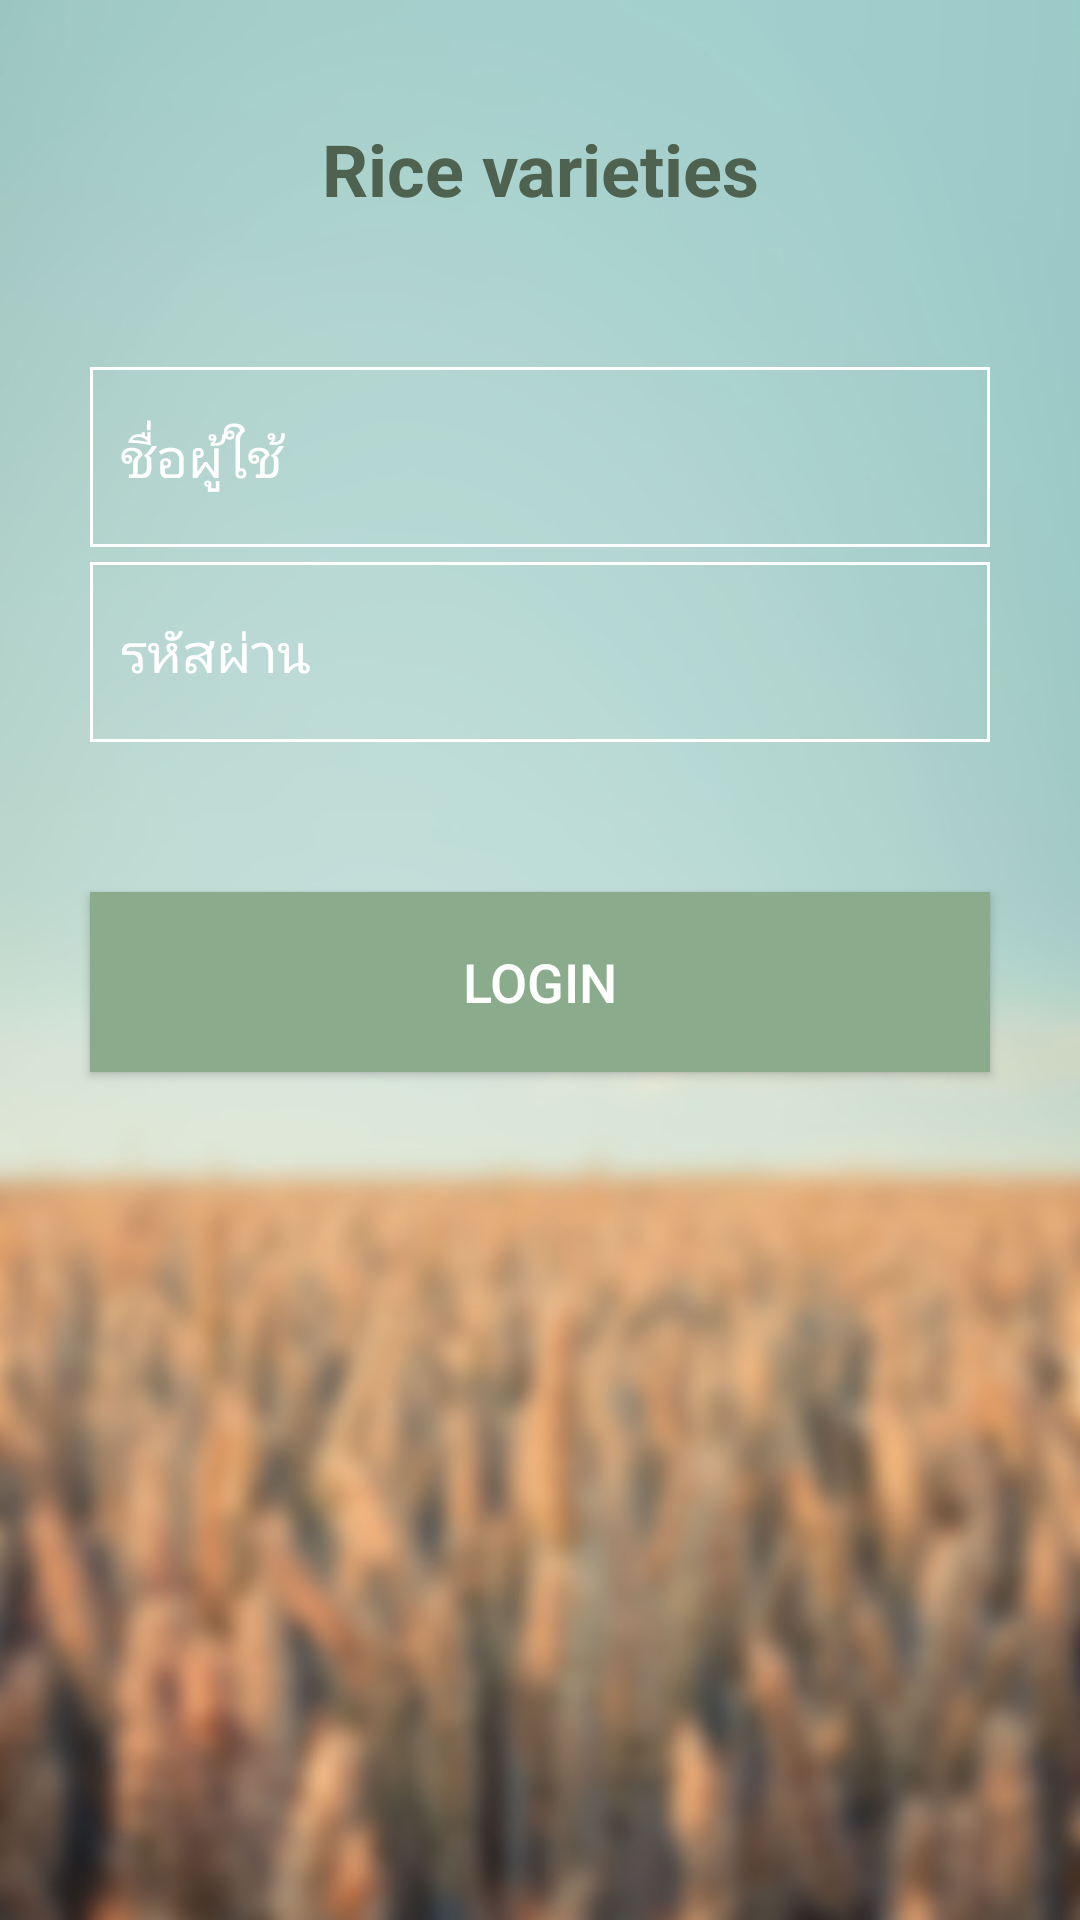

Reconstruct the res/layout file that produces this screen, plus the resources it refers to.
<!-- AndroidManifest.xml: application theme AppTheme -->
<!-- res/layout/activity_login.xml -->
<?xml version="1.0" encoding="utf-8"?>
<RelativeLayout xmlns:android="http://schemas.android.com/apk/res/android"
    xmlns:app="http://schemas.android.com/apk/res-auto"
    xmlns:tools="http://schemas.android.com/tools"
    android:layout_width="match_parent"
    android:layout_height="match_parent"
    tools:context="com.example.mint.applicationtest.Login"
    android:background="@drawable/ri1" >

    <LinearLayout

        android:layout_width="368dp"
        android:layout_height="495dp"
        android:orientation="vertical"
        tools:layout_editor_absoluteY="8dp"
        tools:layout_editor_absoluteX="0dp">

        <TextView
            android:id="@+id/textView3"
            android:layout_width="match_parent"
            android:layout_height="wrap_content"
            android:layout_below="@+id/textView"
            android:layout_marginTop="40dp"
            android:gravity="center"
            android:text="Rice varieties"
            android:textColor="#4f6250"
            android:textSize="24dp"
            android:textStyle="bold" />

        <EditText
            android:id="@+id/etUsername"
            android:layout_width="300dp"
            android:layout_height="60dp"
            android:layout_gravity="center"
            android:layout_marginTop="50dp"
            android:background="@drawable/edittextstyle"
            android:hint="ชื่อผู้ใช้"
            android:textColor="#fff"
            android:textColorHint="#fff" />

        <EditText
            android:id="@+id/etPassword"
            android:inputType="textPassword"
            android:layout_width="300dp"
            android:layout_height="60dp"
            android:layout_gravity="center"
            android:layout_marginTop="5dp"
            android:background="@drawable/edittextstyle"
            android:hint="รหัสผ่าน"
            android:textColor="#fff"
            android:textColorHint="#fff" />

        <Button
            android:onClick="OnLogin"
            android:layout_width="match_parent"
            android:layout_height="60dp"
            android:layout_marginLeft="30dp"
            android:layout_marginRight="30dp"
            android:layout_marginTop="50dp"
            android:background="@drawable/buttonstyleselectorlogin"
            android:text="Login"
            android:textColor="#fff"
            android:textSize="18dp"/>


    </LinearLayout>
</RelativeLayout>
<!-- resources referenced by this layout -->
<resources>
  <!-- drawable buttonstyleselectorlogin (drawable) -->
  <?xml version="1.0" encoding="utf-8"?>
  <selector xmlns:android="http://schemas.android.com/apk/res/android">
  
      <item android:drawable="@drawable/buttonstyleclickedlogin" android:state_pressed="true"/>
  
      <item android:drawable="@drawable/buttonstylenormallogin" />
  
  </selector>
  <!-- drawable edittextstyle (drawable) -->
  <?xml version="1.0" encoding="utf-8"?>
  <shape android:shape="rectangle"
      xmlns:android="http://schemas.android.com/apk/res/android" >
  
      <stroke android:width="1dp" android:color="#fff" />
      <padding android:left="10dp" />
  </shape>
  <!-- drawable ri1: jpg bitmap (drawable, 96216 bytes) -->
  <style name="AppTheme" parent="Theme.AppCompat.Light.NoActionBar">
          
          <item name="colorPrimary">@color/colorPrimary</item>
          <item name="colorPrimaryDark">@color/colorPrimaryDark</item>
          <item name="colorAccent">@color/colorAccent</item>
      </style>
  <!-- drawable buttonstyleclickedlogin (drawable) -->
  <?xml version="1.0" encoding="utf-8"?>
  <shape android:shape="rectangle"
      xmlns:android="http://schemas.android.com/apk/res/android" >
      <solid android:color="#9ec4a0" />
  
  </shape>
  <!-- drawable buttonstylenormallogin (drawable) -->
  <?xml version="1.0" encoding="utf-8"?>
  <shape android:shape="rectangle"
      xmlns:android="http://schemas.android.com/apk/res/android" >
      <solid android:color="#8aab8c" />
  
  </shape>
  <color name="colorPrimary">#6AC1B8</color>
  <color name="colorPrimaryDark">#38817A</color>
  <color name="colorAccent">#393E46</color>
</resources>
